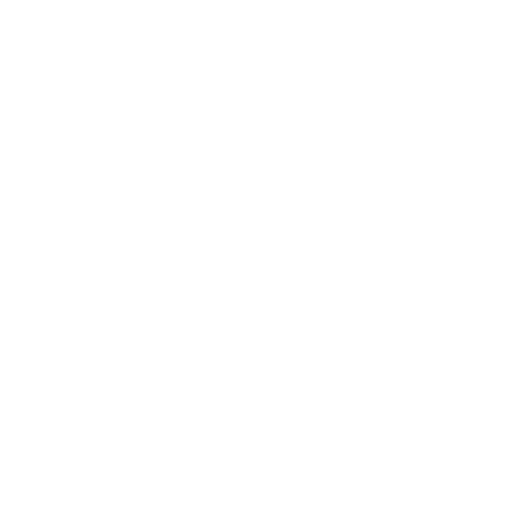
t = 0.00 s
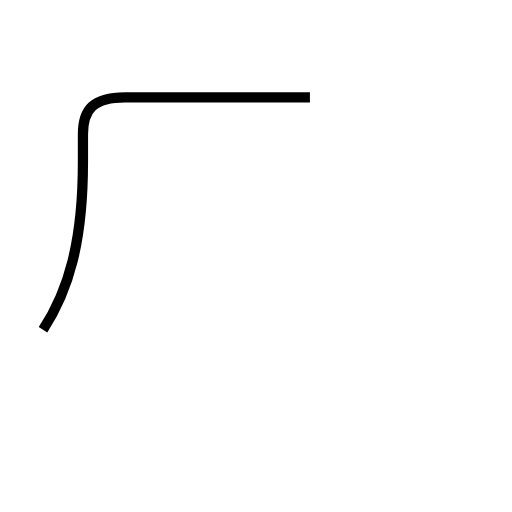
t = 1.33 s
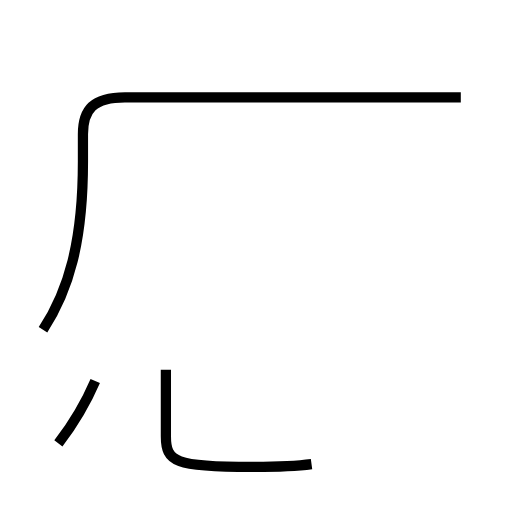
t = 2.65 s
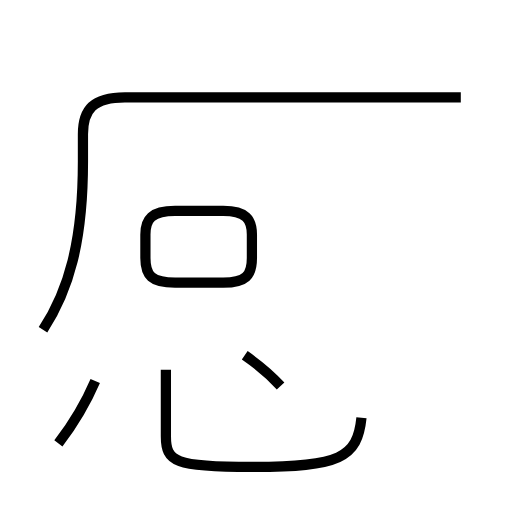
t = 3.95 s
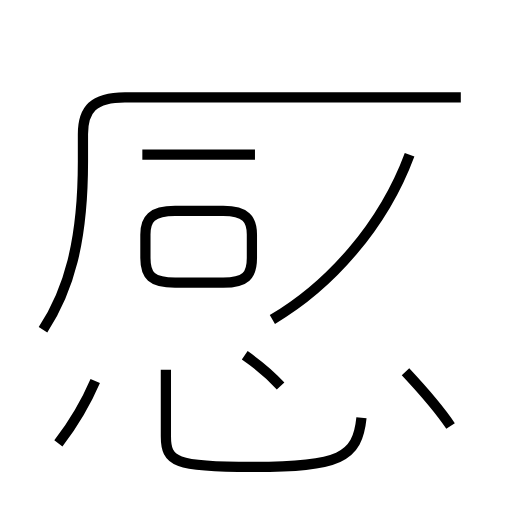
t = 5.13 s
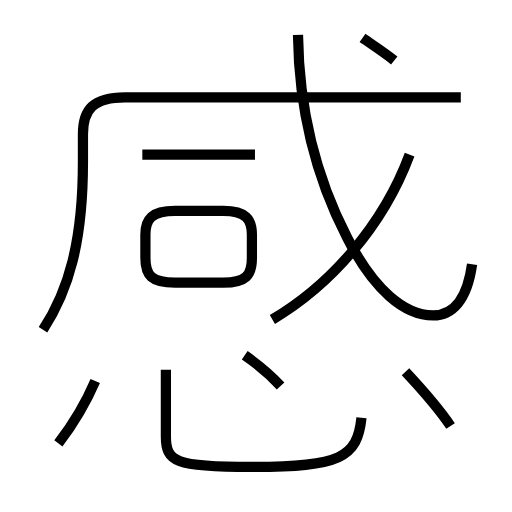
t = 6.43 s

The animated SVG that drew these frames (rendered in a browser with its animation timeline set to each time). Animation: 10 SMIL elements (animate=10); one cycle of 6.42 s.

<?xml version='1.0' encoding='utf-8'?>
<svg viewBox="0.0 -6.0 50.0 50.0" version="1.1" xmlns="http://www.w3.org/2000/svg"><rect x="-1000" y="-1000" width="2000" height="2000" stroke="white" fill="white" /><g style="fill:none;stroke:#000000;stroke-width:1"><path d="M 4.2 -11.8 C 6.7 -15.6 8.1 -20.4 8.1 -28.2 L 8.1 -30.9 C 8.1 -33.3 9.1 -34.5 12.2 -34.5 L 45.0 -34.5 " transform="translate(0.0 38.0)" stroke-dasharray="58.947855673156155" stroke-dashoffset="58.947855673156155"><animate attributeName="stroke-dashoffset" from="58.947855673156155" to="0" dur="1.7684356701946846s" begin="0s; anim_end.end" fill="freeze" id="anim0" /></path><path d="M 5.7 -0.7 C 7.0 -2.4 8.4 -4.7 9.3 -6.8 " transform="translate(0.0 38.0)" stroke-dasharray="7.099425304104692" stroke-dashoffset="7.099425304104692"><animate attributeName="stroke-dashoffset" from="7.099425304104692" to="0" dur="0.21298275912314074s" begin="anim0.end" fill="freeze" id="anim1" /></path><path d="M 16.2 -7.9 L 16.2 -1.4 C 16.2 1.1 17.1 1.6 24.6 1.6 C 33.2 1.6 34.9 0.7 35.3 -3.2 " transform="translate(0.0 38.0)" stroke-dasharray="29.876197722247284" stroke-dashoffset="29.876197722247284"><animate attributeName="stroke-dashoffset" from="29.876197722247284" to="0" dur="0.8962859316674184s" begin="anim1.end" fill="freeze" id="anim2" /></path><path d="M 27.4 -6.3 C 26.4 -7.4 25.2 -8.4 23.9 -9.3 " transform="translate(0.0 38.0)" stroke-dasharray="4.6196302079076395" stroke-dashoffset="4.6196302079076395"><animate attributeName="stroke-dashoffset" from="4.6196302079076395" to="0" dur="0.13858890623722916s" begin="anim2.end" fill="freeze" id="anim3" /></path><path d="M 17.1 -16.4 L 21.8 -16.4 C 24.0 -16.4 24.6 -17.1 24.6 -18.8 L 24.6 -21.1 C 24.6 -22.6 24.0 -23.4 21.8 -23.4 L 17.1 -23.4 C 14.8 -23.4 14.2 -22.6 14.2 -21.1 L 14.2 -18.8 C 14.2 -17.1 14.8 -16.4 17.1 -16.4 Z " transform="translate(0.0 38.0)" stroke-dasharray="31.26626291107206" stroke-dashoffset="31.26626291107206"><animate attributeName="stroke-dashoffset" from="31.26626291107206" to="0" dur="0.9379878873321618s" begin="anim3.end" fill="freeze" id="anim4" /></path><path d="M 44.0 -2.4 C 43.0 -3.9 41.0 -6.2 39.6 -7.7 " transform="translate(0.0 38.0)" stroke-dasharray="6.894182905490983" stroke-dashoffset="6.894182905490983"><animate attributeName="stroke-dashoffset" from="6.894182905490983" to="0" dur="0.20682548716472948s" begin="anim4.end" fill="freeze" id="anim5" /></path><path d="M 24.9 -28.9 L 13.9 -28.9 " transform="translate(0.0 38.0)" stroke-dasharray="10.999999999999998" stroke-dashoffset="10.999999999999998"><animate attributeName="stroke-dashoffset" from="10.999999999999998" to="0" dur="0.32999999999999996s" begin="anim5.end" fill="freeze" id="anim6" /></path><path d="M 26.6 -12.8 C 32.2 -16.1 37.4 -21.9 40.0 -28.9 " transform="translate(0.0 38.0)" stroke-dasharray="21.34079688166901" stroke-dashoffset="21.34079688166901"><animate attributeName="stroke-dashoffset" from="21.34079688166901" to="0" dur="0.6402239064500703s" begin="anim6.end" fill="freeze" id="anim7" /></path><path d="M 46.1 -18.2 C 45.6 -14.6 44.1 -13.2 42.3 -13.2 C 39.5 -13.2 36.5 -15.7 33.9 -20.8 C 30.9 -26.6 29.2 -32.9 29.1 -40.6 " transform="translate(0.0 38.0)" stroke-dasharray="39.32567463036482" stroke-dashoffset="39.32567463036482"><animate attributeName="stroke-dashoffset" from="39.32567463036482" to="0" dur="1.1797702389109446s" begin="anim7.end" fill="freeze" id="anim8" /></path><path d="M 38.5 -38.1 C 37.5 -38.9 36.4 -39.6 35.4 -40.3" transform="translate(0.0 38.0)" stroke-dasharray="3.802222432630368" stroke-dashoffset="3.802222432630368"><animate attributeName="stroke-dashoffset" from="3.802222432630368" to="0" dur="0.11406667297891103s" begin="anim8.end" fill="freeze" id="anim_end" /></path></g></svg>
